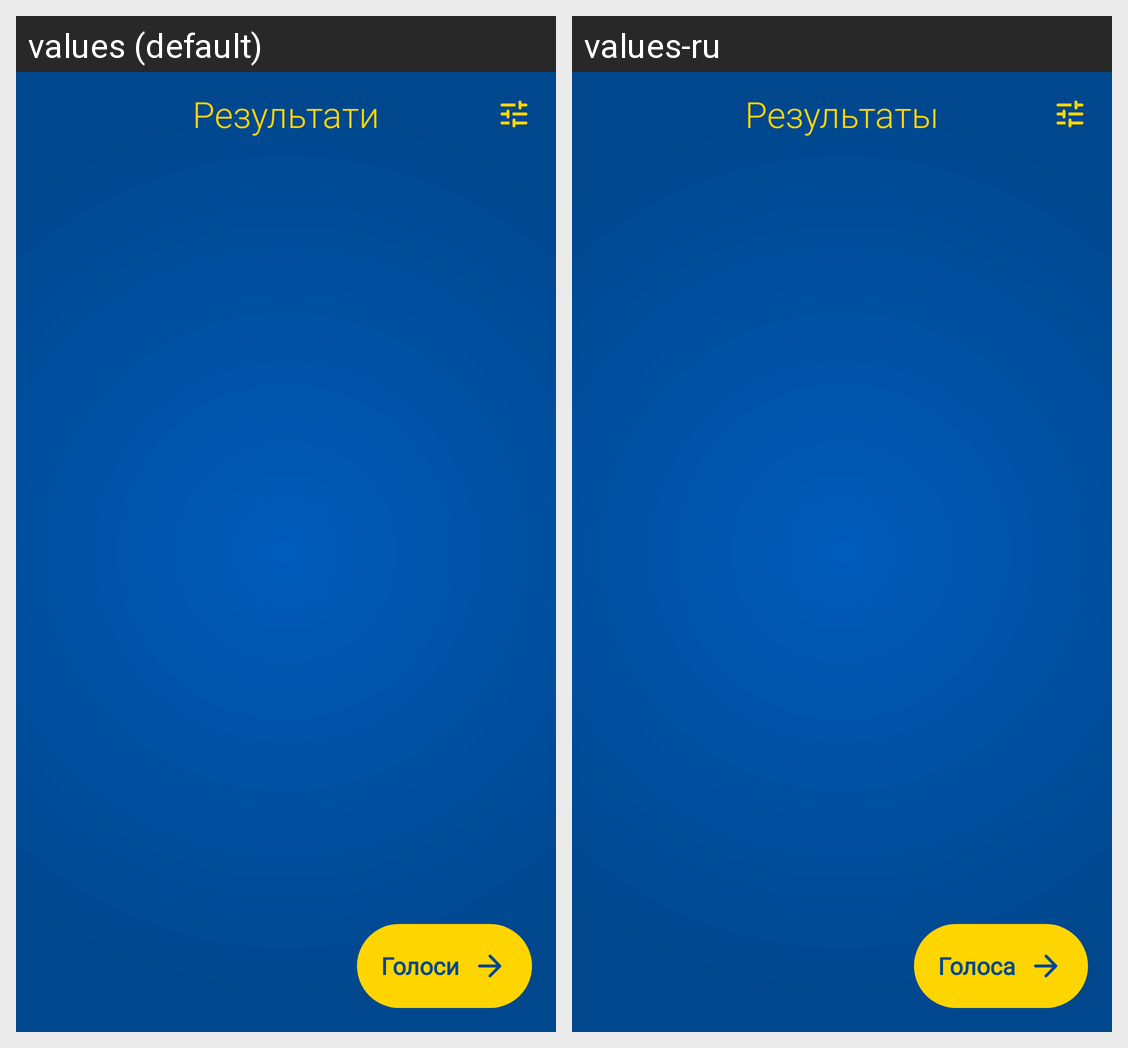

The Android screen above is rendered under two locales of the same app. Produce the string resources it draws, with the default and per-locale values.
Android screen res/layout/fragment_list.xml rendered under 2 locales, left to right: values (default), values-ru. Device: Nexus 5 (rendered at 1080×1920; each locale shown at half size, 540×960, under a caption strip naming it); theme AppTheme.
Strings drawn on this screen, with the default value and each locale's value (text and hints the layout hard-codes, and strings that could not be matched under every locale, appear in the picture but are not listed):

vote_results
  values: Результати
  values-ru: Результаты

votes
  values: Голоси
  values-ru: Голоса
